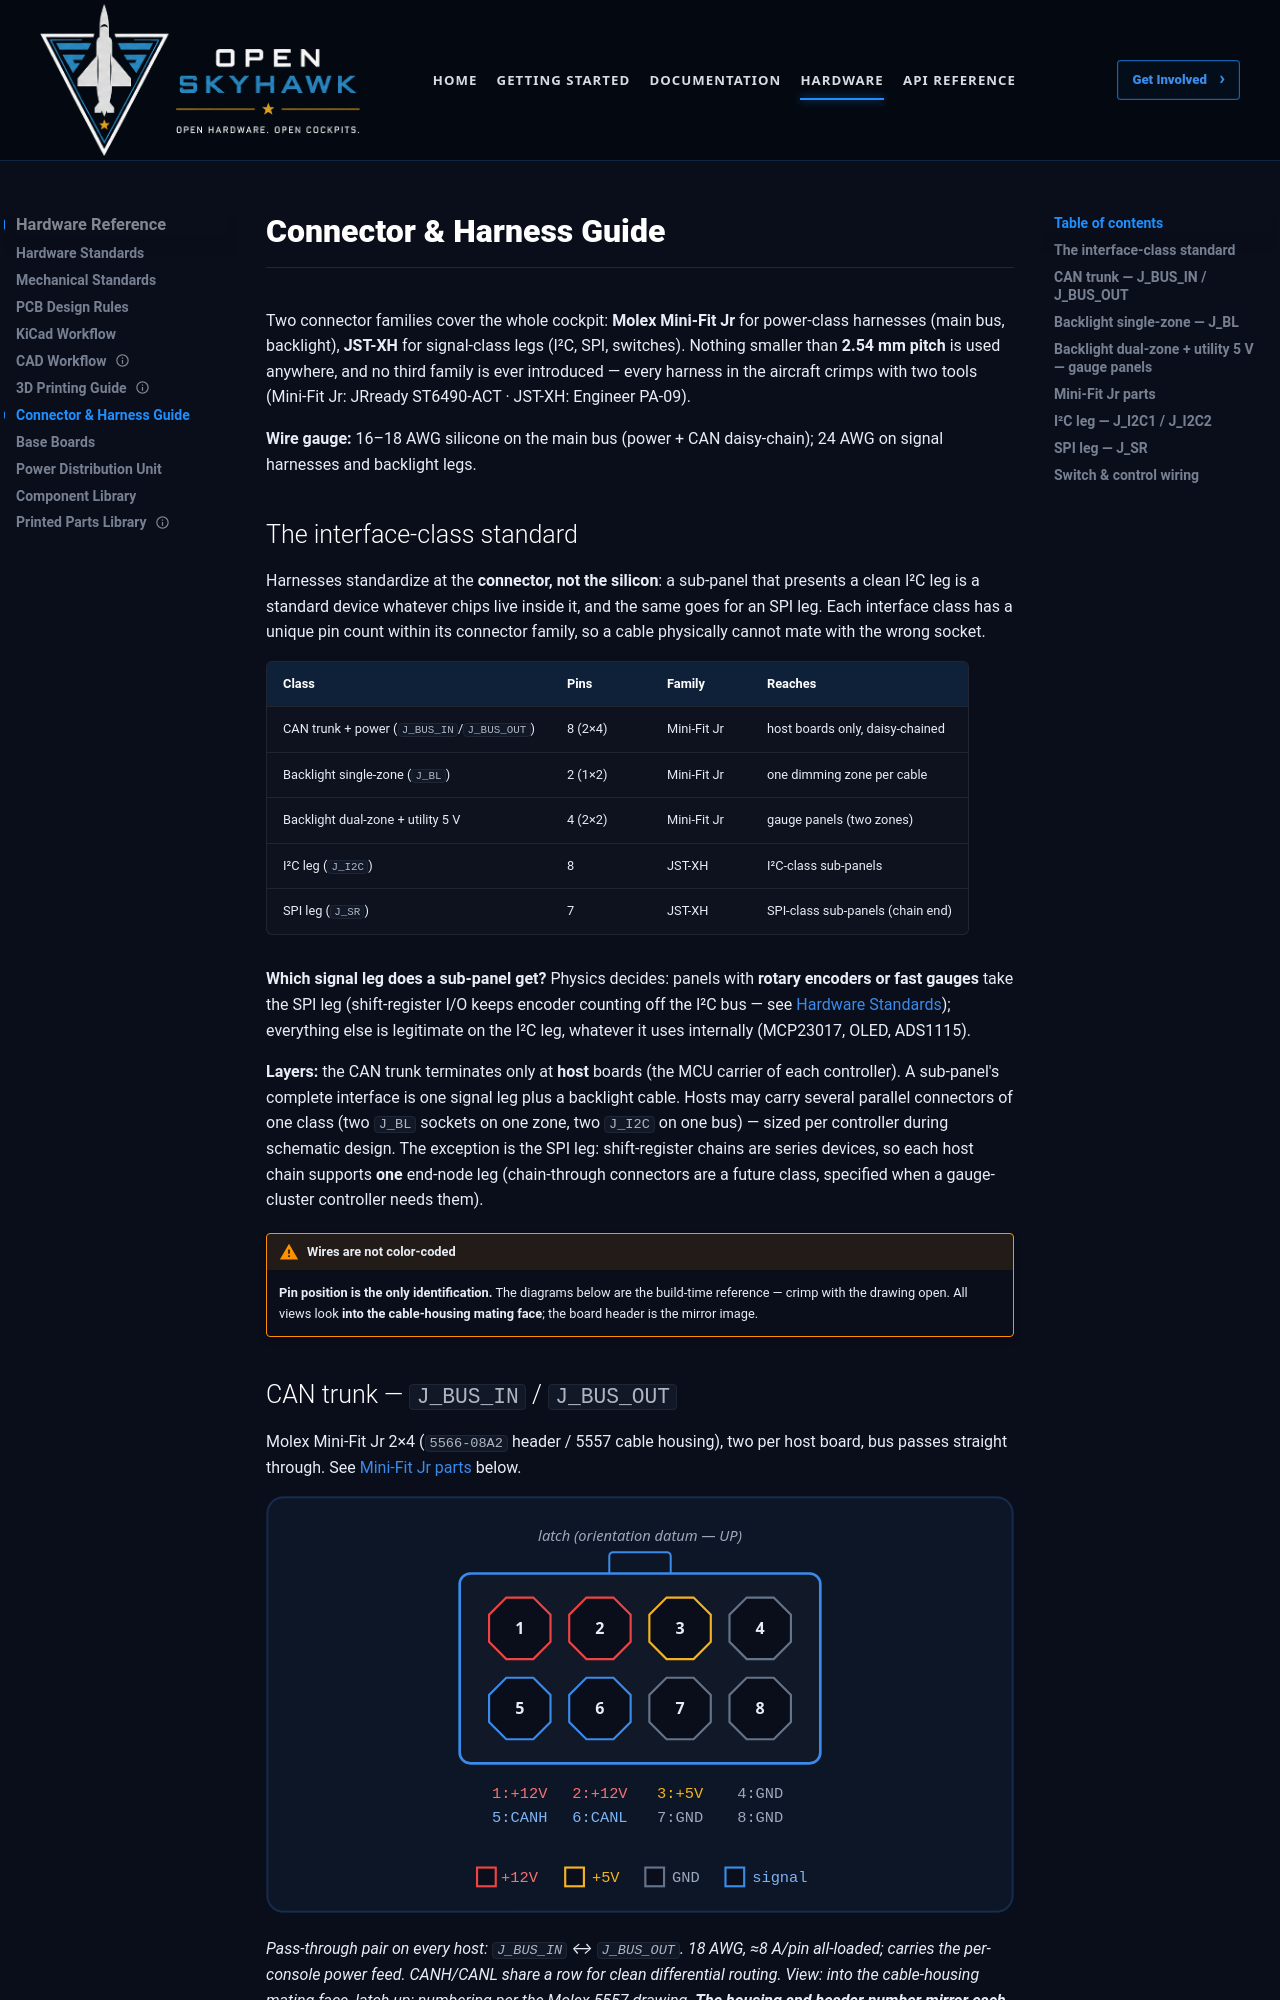

repository: OpenSkyHawk/OpenSkyhawk · page: hardware/connectors/index.html · generator: mkdocs

# Connector & Harness Guide

Two connector families cover the whole cockpit: **Molex Mini-Fit Jr** for power-class
harnesses (main bus, backlight), **JST-XH** for signal-class legs (I²C, SPI, switches).
Nothing smaller than **2.54 mm pitch** is used anywhere, and no third family is ever
introduced — every harness in the aircraft crimps with two tools
(Mini-Fit Jr: JRready ST6490-ACT · JST-XH: Engineer PA-09).

**Wire gauge:** 16–18 AWG silicone on the main bus (power + CAN daisy-chain);
24 AWG on signal harnesses and backlight legs.
